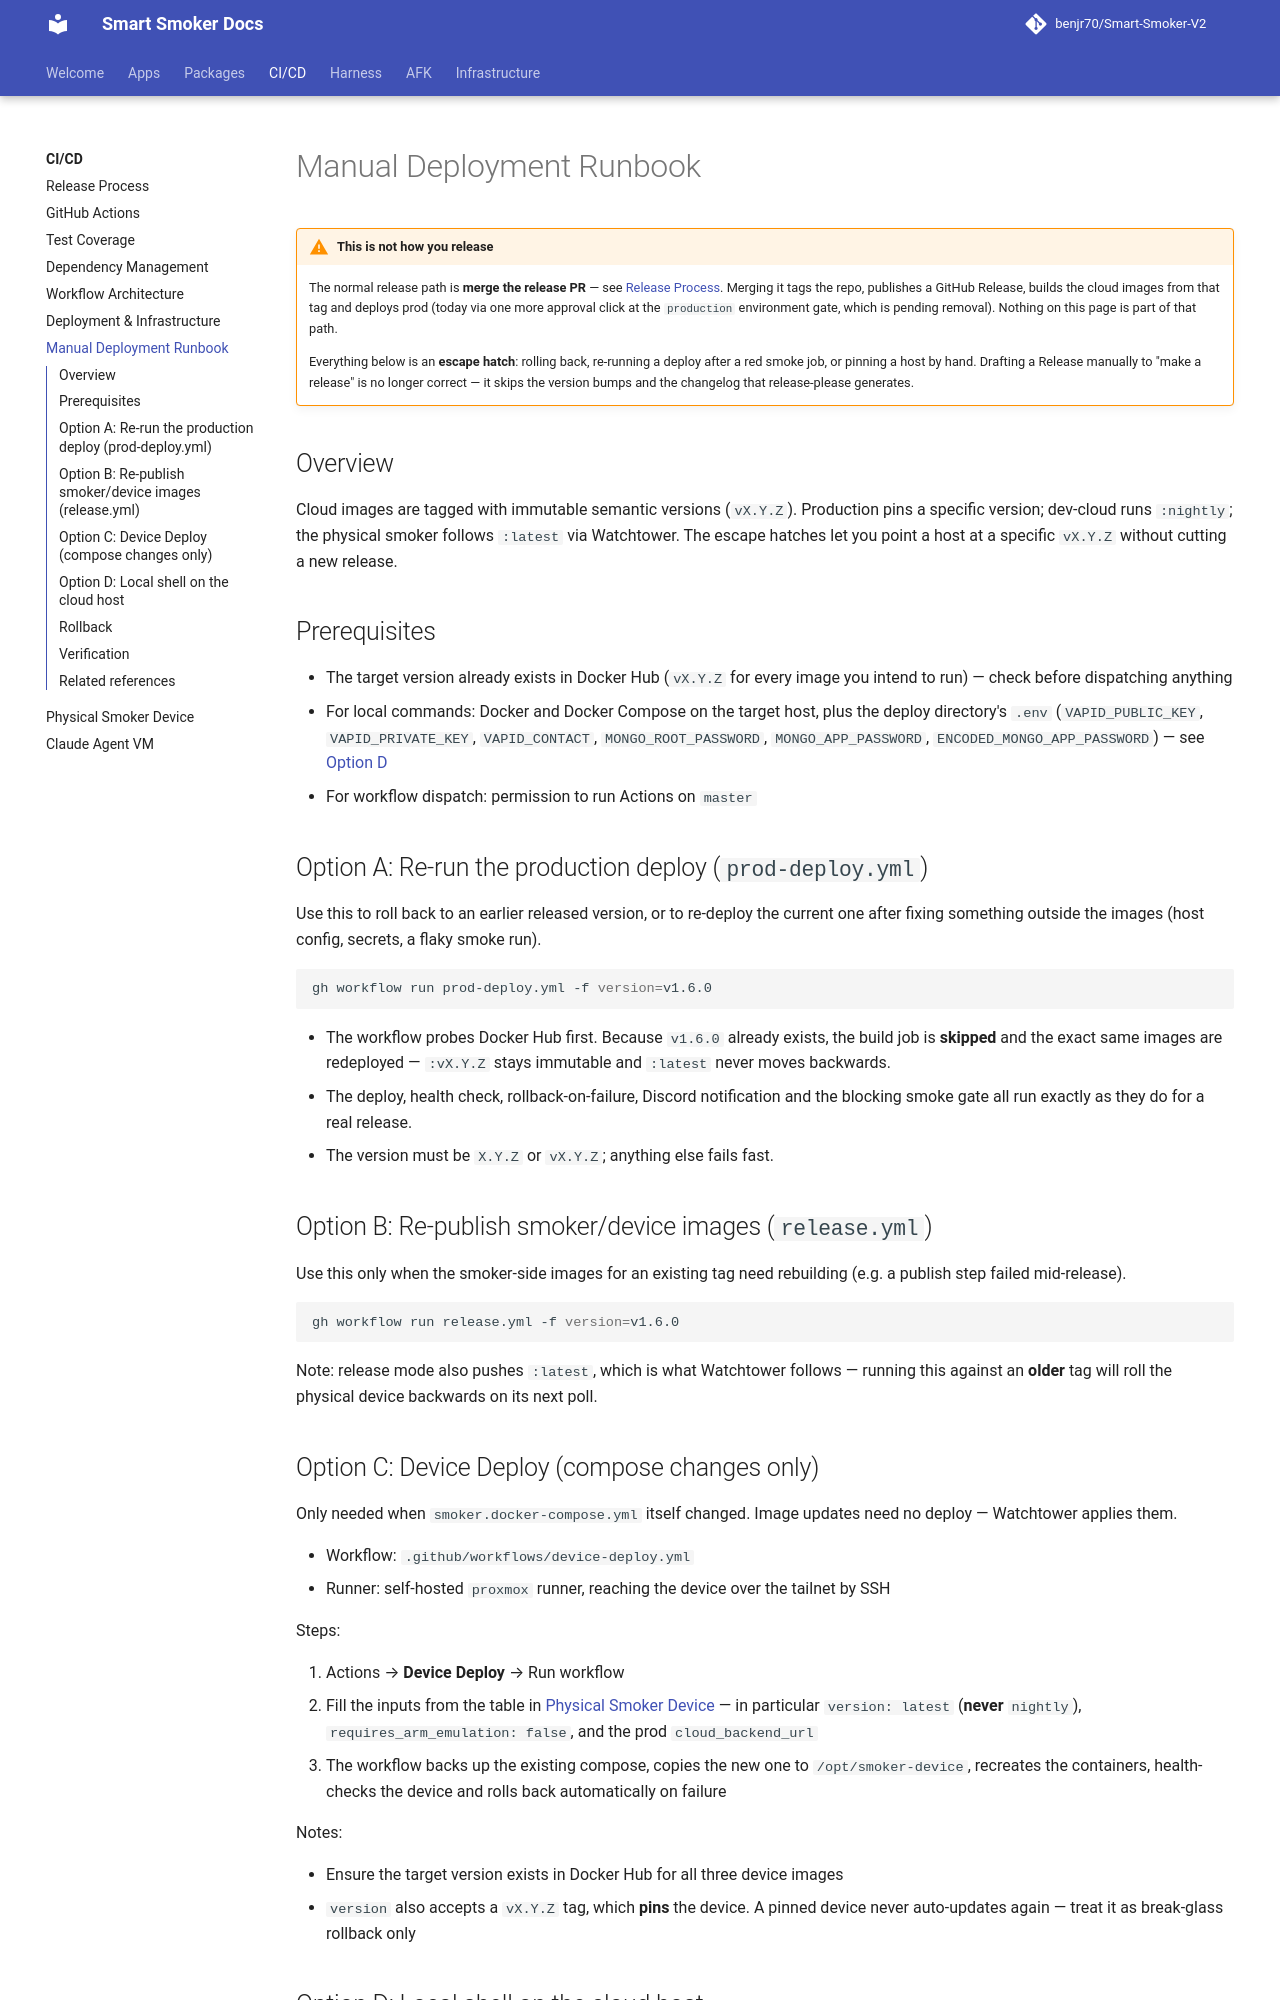

repository: benjr70/Smart-Smoker-V2 · page: CI-CD/manual-version-deployment/index.html · generator: mkdocs

# Manual Deployment Runbook

!!! warning "This is not how you release"
    The normal release path is **merge the release PR** — see
    [Release Process](release-process.md). Merging it tags the repo, publishes a
    GitHub Release, builds the cloud images from that tag and deploys prod
    (today via one more approval click at the `production` environment gate,
    which is pending removal). Nothing on this page is part of that path.

    Everything below is an **escape hatch**: rolling back, re-running a deploy
    after a red smoke job, or pinning a host by hand. Drafting a Release
    manually to "make a release" is no longer correct — it skips the version
    bumps and the changelog that release-please generates.

## Overview

Cloud images are tagged with immutable semantic versions (`vX.Y.Z`). Production
pins a specific version; dev-cloud runs `:nightly`; the physical smoker follows
`:latest` via Watchtower. The escape hatches let you point a host at a specific
`vX.Y.Z` without cutting a new release.

## Prerequisites

- The target version already exists in Docker Hub (`vX.Y.Z` for every image you
  intend to run) — check before dispatching anything
- For local commands: Docker and Docker Compose on the target host, plus the
  deploy directory's `.env` (`VAPID_PUBLIC_KEY`, `VAPID_PRIVATE_KEY`,
  `VAPID_CONTACT`,
  `MONGO_ROOT_PASSWORD`, `MONGO_APP_PASSWORD`, `ENCODED_MONGO_APP_PASSWORD`) —
  see [Option D](#option-d-local-shell-on-the-cloud-host)
- For workflow dispatch: permission to run Actions on `master`

## Option A: Re-run the production deploy (`prod-deploy.yml`)

Use this to roll back to an earlier released version, or to re-deploy the
current one after fixing something outside the images (host config, secrets, a
flaky smoke run).

```bash
gh workflow run prod-deploy.yml -f version=v1.6.0
```

- The workflow probes Docker Hub first. Because `v1.6.0` already exists, the
  build job is **skipped** and the exact same images are redeployed — `:vX.Y.Z`
  stays immutable and `:latest` never moves backwards.
- The deploy, health check, rollback-on-failure, Discord notification and the
  blocking smoke gate all run exactly as they do for a real release.
- The version must be `X.Y.Z` or `vX.Y.Z`; anything else fails fast.

## Option B: Re-publish smoker/device images (`release.yml`)

Use this only when the smoker-side images for an existing tag need rebuilding
(e.g. a publish step failed mid-release).

```bash
gh workflow run release.yml -f version=v1.6.0
```

Note: release mode also pushes `:latest`, which is what Watchtower follows —
running this against an **older** tag will roll the physical device backwards on
its next poll.
